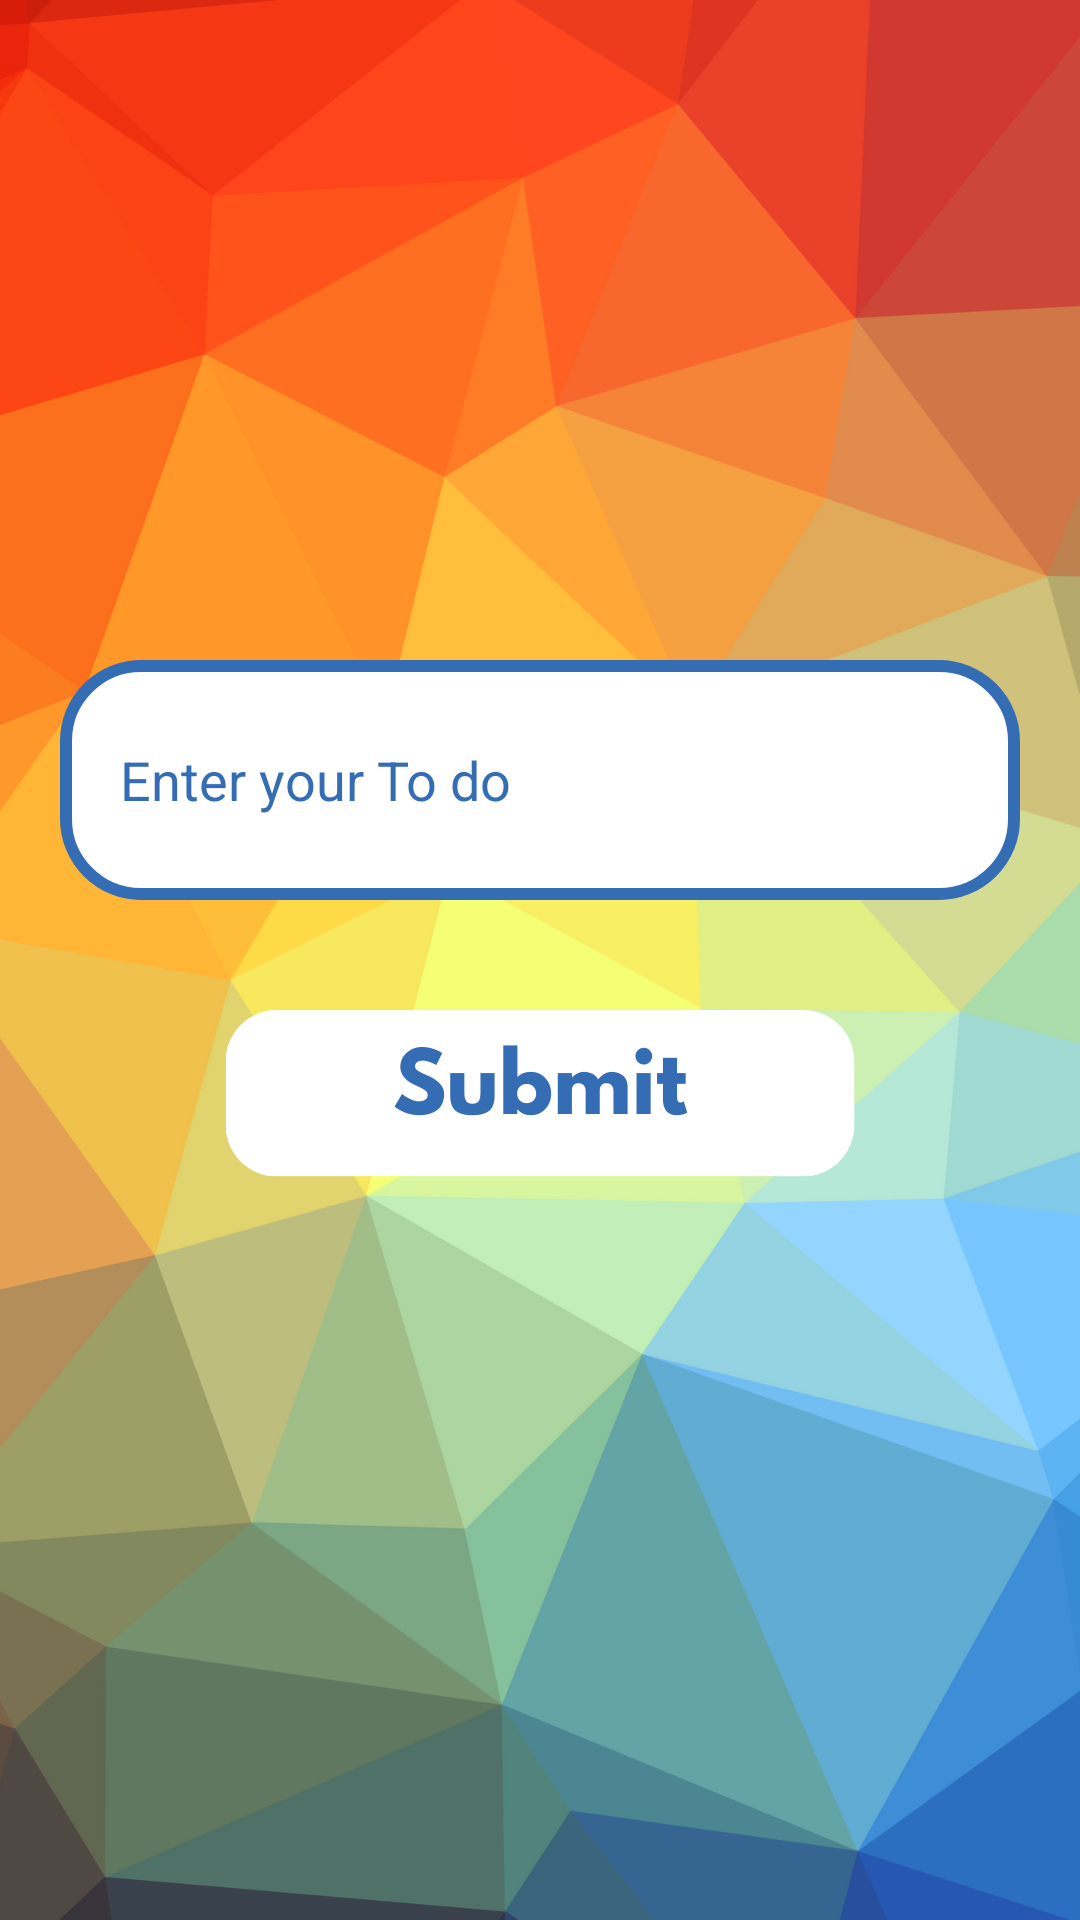

Android layout source for this screen:
<!-- AndroidManifest.xml: application theme Theme.STDS -->
<!-- res/layout/travel_page.xml -->
<?xml version="1.0" encoding="utf-8"?>
<RelativeLayout xmlns:android="http://schemas.android.com/apk/res/android"
    xmlns:app="http://schemas.android.com/apk/res-auto"
    xmlns:tools="http://schemas.android.com/tools"
    android:layout_width="match_parent"
    android:layout_height="match_parent"
    tools:context=".travel_page"
    android:padding="20dp"
    android:background="@drawable/submit"
    >

    <EditText
        android:layout_width="match_parent"
        android:layout_height="80dp"
        android:padding="20dp"
        android:hint="Enter your To do "
        android:textColorHint="#356DB5"
        android:textColor="#356DB5"
        android:layout_centerHorizontal="true"
        android:layout_marginTop="200dp"
        android:id="@+id/et"

        android:background="@drawable/edittext_bkg"
        />


    <Button
        android:layout_width="200dp"
        android:layout_height="100dp"
        android:background="@drawable/no_border"
        android:layout_centerHorizontal="true"
        android:layout_marginTop="430dp"
        android:id="@+id/bs"/>


</RelativeLayout>
<!-- resources referenced by this layout -->
<resources>
  <!-- drawable edittext_bkg (drawable) -->
  <?xml version="1.0" encoding="utf-8"?>
  <shape xmlns:android="http://schemas.android.com/apk/res/android"
      android:shape="rectangle">
  
      <stroke
          android:width="4dp"
          android:color="#356DB5"
          />
      <corners
          android:radius="25dp"/>
  <solid
      android:color="@color/white"/>
  </shape>
  <!-- drawable no_border (drawable) -->
  <?xml version="1.0" encoding="utf-8"?>
  <shape xmlns:android="http://schemas.android.com/apk/res/android"
      android:shape="rectangle">
      <solid android:color="#00FFFFFF" />
      <corners android:radius="8dp" />
      <padding android:left="16dp" android:right="16dp" android:top="8dp" android:bottom="8dp" />
  </shape>
  <!-- drawable submit: png bitmap (drawable, 309560 bytes) -->
  <style name="Theme.STDS" parent="Theme.MaterialComponents.DayNight.DarkActionBar">
          
          <item name="colorPrimary">@color/purple_500</item>
          <item name="colorPrimaryVariant">@color/purple_700</item>
          <item name="colorOnPrimary">@color/white</item>
          
          <item name="colorSecondary">@color/teal_200</item>
          <item name="colorSecondaryVariant">@color/teal_700</item>
          <item name="colorOnSecondary">@color/black</item>
          
          <item name="android:statusBarColor">?attr/colorPrimaryVariant</item>
          
      </style>
  <!-- not gathered from this repository: default colours our renderer supplied (Android Studio template values) -->
  <color name="purple_500">#FF6200EE</color>
  <color name="purple_700">#FF3700B3</color>
  <color name="teal_200">#FF03DAC5</color>
  <color name="teal_700">#FF018786</color>
  <color name="black">#FF000000</color>
  <color name="white">#FFFFFFFF</color>
</resources>
